Dataset: DeepLearning_data_2type_auto (GitHub, poudelef/End-To-End-Pipeline-). Classes: CSA, hypopnea, MSA, OSA.

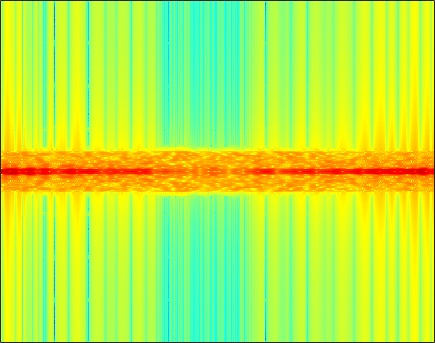
Label: MSA

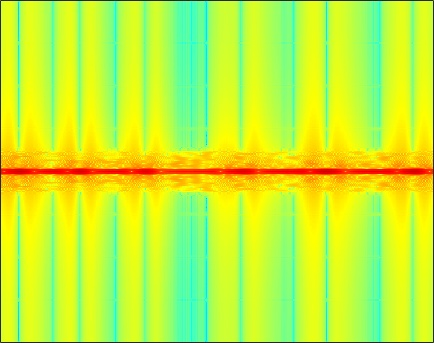
Label: OSA

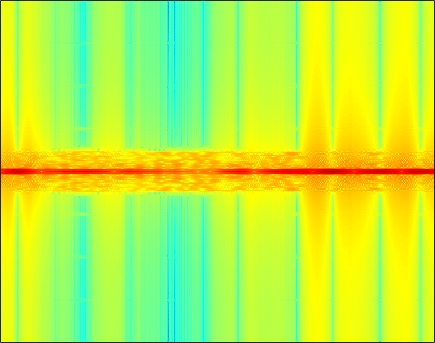
Label: CSA

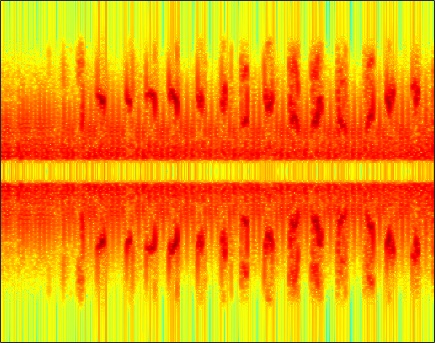
Label: hypopnea

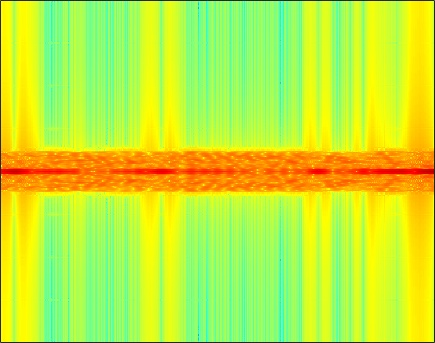
Label: CSA

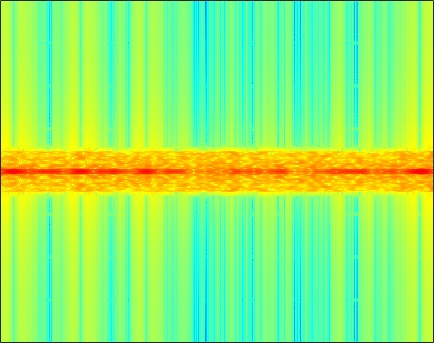
Label: OSA
